Run: headless pygame with SDL's dummy video driver; simulated clock (each Clock.tick advances the game by its frame time, no real sleeping); random seed 0; keys injected as events and as key.get_pressed() state; mouse plan: one left click at the window centre at the start of phase 2, then a move to the lower-right quarter at the start of phase 3.
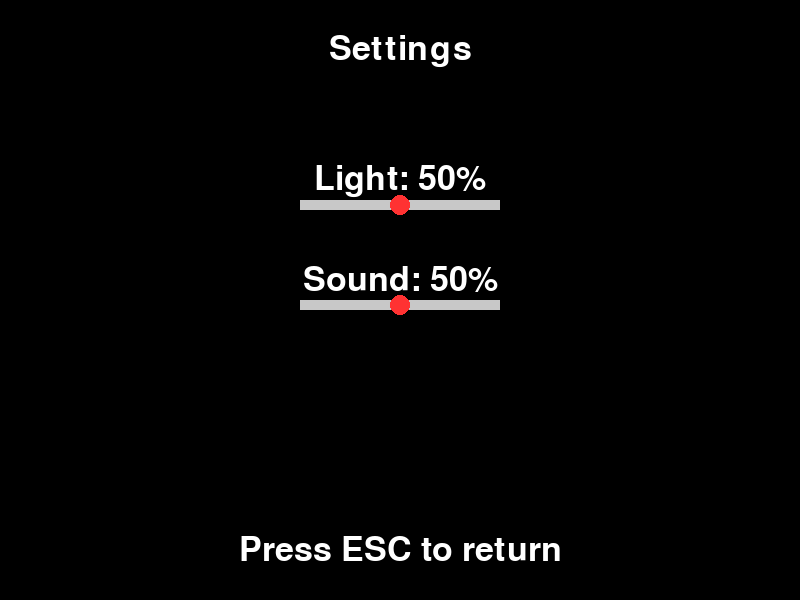
Frame 1 of 4 · flips 1–60 · no input
Frame 2 of 4 · flips 61–180 · clicked the window centre · tapped SPACE, RETURN · held RIGHT (→), D · screen unchanged from frame 1, image omitted
Frame 3 of 4 · flips 181–300 · moved the mouse to the lower-right quarter · held DOWN (↓), S · screen unchanged from frame 2, image omitted
Frame 4 of 4 · flips 301–420 · held LEFT (←), A, UP (↑), W · screen unchanged from frame 3, image omitted

The pygame program that drew these frames:

import pygame
import sys

pygame.init()

# Screen dimensions
WIDTH, HEIGHT = 800, 600
screen = pygame.display.set_mode((WIDTH, HEIGHT))
pygame.display.set_caption("Game Menu")

# Colors
WHITE = (255, 255, 255)
BLACK = (0, 0, 0)
GRAY = (150, 150, 150)
BUTTON_COLOR = (70, 130, 180)
HOVER_COLOR = (100, 150, 200)
SLIDER_COLOR = (200, 200, 200)
SLIDER_HANDLE_COLOR = (255, 50, 50)

# Load font
font = pygame.font.Font(None, 50)


class Settings:
    def __init__(self):
        self.light_value = 50  # Initial light level (0-100)
        self.sound_value = 50  # Initial sound level (0-100)
        self.selected_slider = None

    def draw_text(self, text, x, y):
        text_obj = font.render(text, True, WHITE)
        text_rect = text_obj.get_rect(center=(x, y))
        screen.blit(text_obj, text_rect)

    def draw_slider(self, x, y, value, label):
        pygame.draw.rect(screen, SLIDER_COLOR, (x, y, 200, 10))
        handle_x = x + (value * 2)
        pygame.draw.circle(screen, SLIDER_HANDLE_COLOR, (handle_x, y + 5), 10)
        self.draw_text(f"{label}: {value}%", x + 100, y - 20)

    def settings_screen(self):
        running = True
        while running:
            screen.fill(BLACK)
            self.draw_text("Settings", WIDTH // 2, 50)
            self.draw_text("Press ESC to return", WIDTH // 2, HEIGHT - 50)

            # Draw sliders
            self.draw_slider(300, 200, self.light_value, "Light")
            self.draw_slider(300, 300, self.sound_value, "Sound")

            for event in pygame.event.get():
                if event.type == pygame.QUIT:
                    pygame.quit()
                    sys.exit()
                if event.type == pygame.KEYDOWN:
                    if event.key == pygame.K_ESCAPE:
                        running = False
                if event.type == pygame.MOUSEBUTTONDOWN:
                    mx, my = pygame.mouse.get_pos()
                    if 190 <= my <= 210:
                        self.selected_slider = "light"
                    elif 290 <= my <= 310:
                        self.selected_slider = "sound"
                if event.type == pygame.MOUSEBUTTONUP:
                    self.selected_slider = None
                if event.type == pygame.MOUSEMOTION and self.selected_slider:
                    mx, my = pygame.mouse.get_pos()
                    new_value = min(100, max(0, (mx - 300) // 2))
                    if self.selected_slider == "light":
                        self.light_value = new_value
                    elif self.selected_slider == "sound":
                        self.sound_value = new_value

            pygame.display.update()


if __name__ == "__main__":
    settings = Settings()
    settings.settings_screen()
